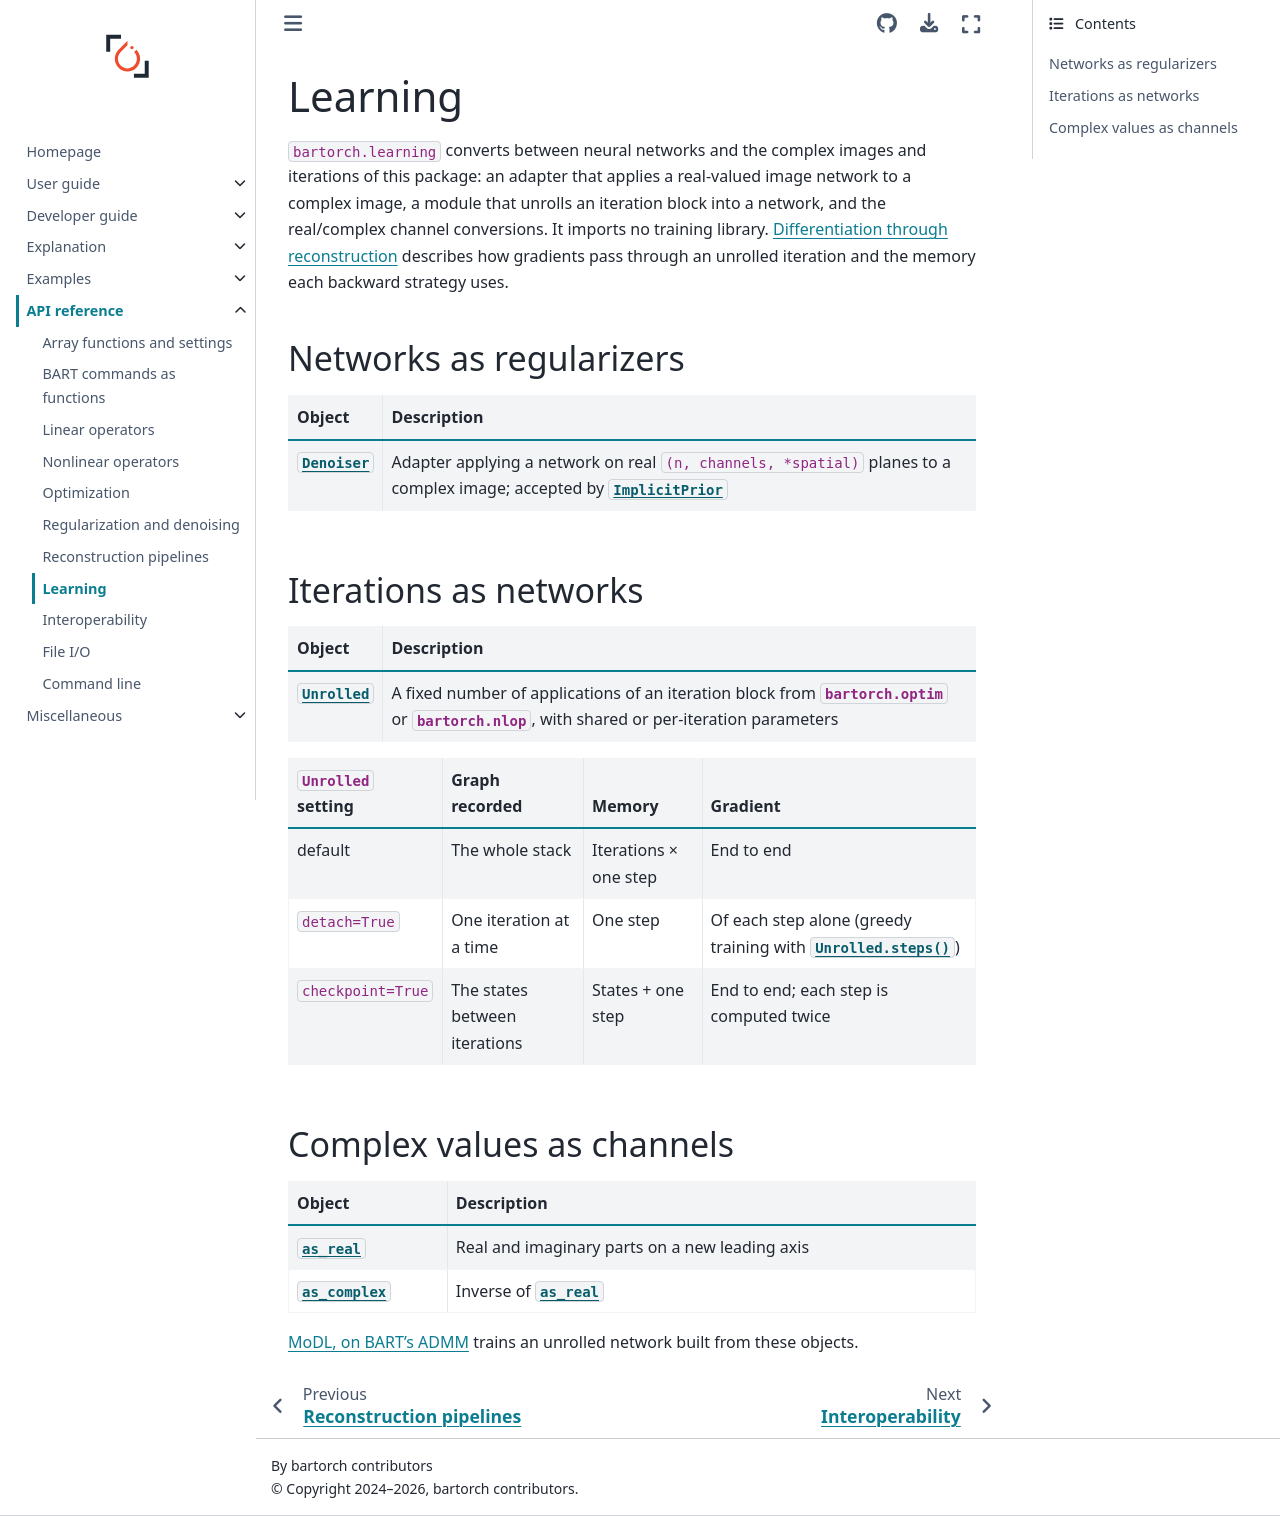

repository: mcencini/bartorch · page: latest/api/learning.html · generator: sphinx

# Learning

`bartorch.learning` converts between neural networks and the complex images
and iterations of this package: an adapter that applies a real-valued image
network to a complex image, a module that unrolls an iteration block into a
network, and the real/complex channel conversions.  It imports no training
library.  {doc}`../explanation/differentiation` describes how gradients pass
through an unrolled iteration and the memory each backward strategy uses.

```{eval-rst}
.. currentmodule:: bartorch.learning
```

## Networks as regularizers

| Object | Description |
| --- | --- |
| {obj}`~bartorch.learning.Denoiser` | Adapter applying a network on real `(n, channels, *spatial)` planes to a complex image; accepted by {obj}`~bartorch.priors.ImplicitPrior` |

## Iterations as networks

| Object | Description |
| --- | --- |
| {obj}`~bartorch.learning.Unrolled` | A fixed number of applications of an iteration block from {mod}`bartorch.optim` or {mod}`bartorch.nlop`, with shared or per-iteration parameters |

| `Unrolled` setting | Graph recorded | Memory | Gradient |
| --- | --- | --- | --- |
| default | The whole stack | Iterations × one step | End to end |
| `detach=True` | One iteration at a time | One step | Of each step alone (greedy training with {meth}`Unrolled.steps`) |
| `checkpoint=True` | The states between iterations | States + one step | End to end; each step is computed twice |

## Complex values as channels

| Object | Description |
| --- | --- |
| {obj}`~bartorch.learning.as_real` | Real and imaginary parts on a new leading axis |
| {obj}`~bartorch.learning.as_complex` | Inverse of {obj}`~bartorch.learning.as_real` |

{doc}`../auto_examples/05-deep-learning/01-modl-with-admm` trains an unrolled
network built from these objects.
